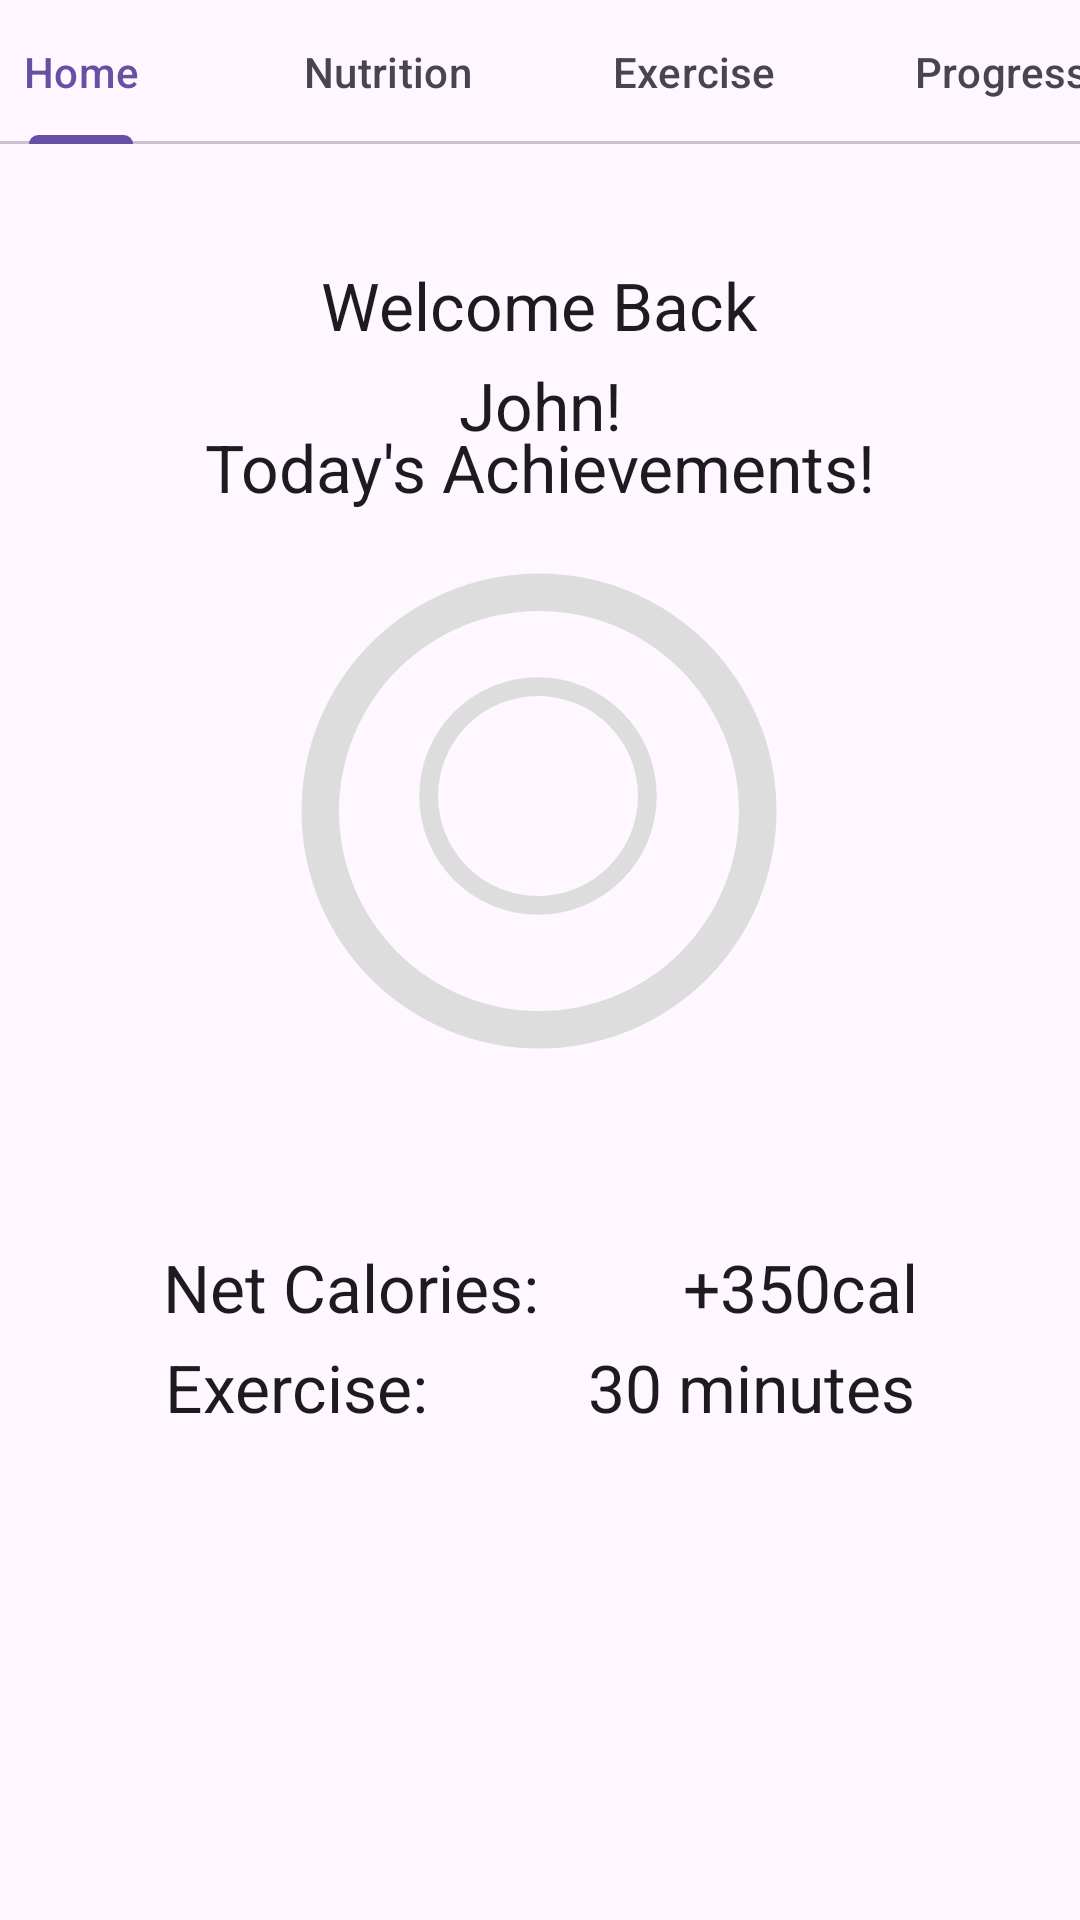

The Android layout XML behind this screen, and the referenced resources:
<!-- AndroidManifest.xml: application theme Theme.MyApplication -->
<!-- res/layout/activity_main.xml -->
<?xml version="1.0" encoding="utf-8"?>
<androidx.constraintlayout.widget.ConstraintLayout xmlns:android="http://schemas.android.com/apk/res/android"
    xmlns:app="http://schemas.android.com/apk/res-auto"
    xmlns:tools="http://schemas.android.com/tools"
    android:layout_width="match_parent"
    android:layout_height="match_parent"
    tools:context=".MainActivity">

    <com.google.android.material.tabs.TabLayout
        android:id="@+id/tabbyCat"
        android:layout_width="409dp"
        android:layout_height="wrap_content"
        android:layout_marginBottom="5dp"
        app:layout_constraintEnd_toEndOf="parent"
        app:layout_constraintStart_toStartOf="parent"
        app:layout_constraintTop_toTopOf="parent">

        <com.google.android.material.tabs.TabItem
            android:layout_width="wrap_content"
            android:layout_height="wrap_content"
            android:text="Home" />

        <com.google.android.material.tabs.TabItem
            android:layout_width="wrap_content"
            android:layout_height="wrap_content"
            android:text="Nutrition" />

        <com.google.android.material.tabs.TabItem
            android:layout_width="wrap_content"
            android:layout_height="wrap_content"
            android:text="Exercise" />

        <com.google.android.material.tabs.TabItem
            android:layout_width="wrap_content"
            android:layout_height="wrap_content"
            android:text="Progress" />

    </com.google.android.material.tabs.TabLayout>

    <androidx.viewpager.widget.ViewPager
        android:id="@+id/viewPager"
        android:layout_width="match_parent"
        android:layout_height="match_parent"
        android:layout_below="@id/tabbyCat"/>


    <TextView
        android:id="@+id/Welcome"
        android:layout_width="wrap_content"
        android:layout_height="wrap_content"
        android:text="Welcome Back"
        android:textAppearance="@style/TextAppearance.AppCompat.Large"
        app:layout_constraintBottom_toTopOf="@+id/progress_bar"
        app:layout_constraintEnd_toEndOf="parent"
        app:layout_constraintHorizontal_bias="0.498"
        app:layout_constraintStart_toStartOf="parent"
        app:layout_constraintTop_toBottomOf="@+id/tabbyCat"
        app:layout_constraintVertical_bias="0.421" />

    <TextView
        android:id="@+id/User"
        android:layout_width="wrap_content"
        android:layout_height="wrap_content"
        android:text="John!"
        android:textAppearance="@style/TextAppearance.AppCompat.Large"
        app:layout_constraintBottom_toTopOf="@+id/progress_bar"
        app:layout_constraintEnd_toEndOf="parent"
        app:layout_constraintStart_toStartOf="parent"
        app:layout_constraintTop_toBottomOf="@+id/Welcome"
        app:layout_constraintVertical_bias="0.159" />

    <TextView
        android:id="@+id/HighLights"
        android:layout_width="wrap_content"
        android:layout_height="wrap_content"
        android:text="Today's Achievements!"
        android:textAppearance="@style/TextAppearance.AppCompat.Large"
        app:layout_constraintBottom_toTopOf="@+id/progress_bar"
        app:layout_constraintEnd_toEndOf="parent"
        app:layout_constraintStart_toStartOf="parent"
        app:layout_constraintTop_toBottomOf="@+id/User"
        app:layout_constraintVertical_bias="1.0" />

    <ProgressBar
        android:id="@+id/progress_bar"
        style="@style/CircularDeterminateProgressBar"
        android:layout_width="200dp"
        android:layout_height="200dp"
        app:layout_constraintBottom_toBottomOf="parent"
        app:layout_constraintEnd_toEndOf="parent"
        app:layout_constraintHorizontal_bias="0.497"
        app:layout_constraintLeft_toLeftOf="parent"
        app:layout_constraintRight_toRightOf="parent"
        app:layout_constraintStart_toStartOf="parent"
        app:layout_constraintTop_toTopOf="@+id/tabbyCat"
        app:layout_constraintVertical_bias="0.387"
        tools:progress="60" />

    <TextView
        android:id="@+id/text_view_progress"
        android:layout_width="wrap_content"
        android:layout_height="wrap_content"
        android:textAppearance="@style/TextAppearance.AppCompat.Large"
        app:layout_constraintBottom_toBottomOf="@+id/progress_bar"
        app:layout_constraintEnd_toEndOf="@+id/progress_bar"
        app:layout_constraintHorizontal_bias="0.503"
        app:layout_constraintStart_toStartOf="@+id/progress_bar"
        app:layout_constraintTop_toTopOf="@+id/progress_bar"
        tools:text="60%" />

    <ProgressBar
        android:id="@+id/progress_bar2"
        style="@style/CircularDeterminateProgressBar2"
        android:layout_width="100dp"
        android:layout_height="100dp"
        app:layout_constraintBottom_toBottomOf="parent"
        app:layout_constraintEnd_toEndOf="parent"
        app:layout_constraintHorizontal_bias="0.498"
        app:layout_constraintLeft_toLeftOf="parent"
        app:layout_constraintRight_toRightOf="parent"
        app:layout_constraintStart_toStartOf="parent"
        app:layout_constraintTop_toTopOf="parent"
        app:layout_constraintVertical_bias="0.399"
        tools:progress="60" />

    <TextView
        android:id="@+id/netCal"
        android:layout_width="wrap_content"
        android:layout_height="wrap_content"
        android:text="Net Calories:         +350cal"
        android:textAppearance="@style/TextAppearance.AppCompat.Large"
        app:layout_constraintBottom_toBottomOf="parent"
        app:layout_constraintEnd_toEndOf="parent"
        app:layout_constraintStart_toStartOf="parent"
        app:layout_constraintTop_toBottomOf="@+id/progress_bar"
        app:layout_constraintVertical_bias="0.183" />

    <TextView
        android:id="@+id/Exercise"
        android:layout_width="wrap_content"
        android:layout_height="wrap_content"
        android:text="Exercise:          30 minutes"
        android:textAppearance="@style/TextAppearance.AppCompat.Large"
        app:layout_constraintBottom_toBottomOf="parent"
        app:layout_constraintEnd_toEndOf="parent"
        app:layout_constraintStart_toStartOf="parent"
        app:layout_constraintTop_toBottomOf="@+id/progress_bar"
        app:layout_constraintVertical_bias="0.322" />


</androidx.constraintlayout.widget.ConstraintLayout>
<!-- resources referenced by this layout -->
<resources>
  <style name="CircularDeterminateProgressBar">
          <item name="android:indeterminateOnly">false</item>
          <item name="android:progressDrawable">@drawable/circle</item>
      </style>
  <style name="CircularDeterminateProgressBar2">
          <item name="android:indeterminateOnly">false</item>
          <item name="android:progressDrawable">@drawable/circle2</item>
      </style>
  <style name="Theme.MyApplication" parent="Base.Theme.MyApplication" />
  <!-- drawable circle (drawable) -->
  <?xml version="1.0" encoding="utf-8"?>
  <layer-list xmlns:android="http://schemas.android.com/apk/res/android">
      <item>
          <shape
              android:shape="ring"
              android:thicknessRatio="16"
              android:useLevel="false">
              <solid android:color="#DDD" />
          </shape>
      </item>
      <item>
          <rotate
              android:fromDegrees="270"
              android:toDegrees="270">
              <shape
                  android:shape="ring"
                  android:thicknessRatio="16"
                  android:useLevel="true">
                  <gradient
                      android:endColor="@color/colorEnd1"
                      android:startColor="@color/colorAccent1"
                      android:type="sweep" />
              </shape>
          </rotate>
      </item>
  </layer-list>
  <!-- drawable circle2 (drawable) -->
  <?xml version="1.0" encoding="utf-8"?>
  <layer-list xmlns:android="http://schemas.android.com/apk/res/android">
      <item>
          <shape
              android:shape="ring"
              android:thicknessRatio="16"
              android:useLevel="false">
              <solid android:color="#DDD" />
          </shape>
      </item>
      <item>
          <rotate
              android:fromDegrees="270"
              android:toDegrees="270">
              <shape
                  android:shape="ring"
                  android:thicknessRatio="16"
                  android:useLevel="true">
                  <gradient
                      android:endColor="@color/colorEnd2"
                      android:startColor="@color/colorAccent2"
                      android:type="sweep" />
              </shape>
          </rotate>
      </item>
  </layer-list>
  <style name="Base.Theme.MyApplication" parent="Theme.Material3.DayNight.NoActionBar">
          
          
      </style>
  <color name="colorEnd1">#0000FF</color>
  <color name="colorAccent1">#00FFFF</color>
  <color name="colorEnd2">#FD020A</color>
  <color name="colorAccent2">#FB02B5</color>
</resources>
